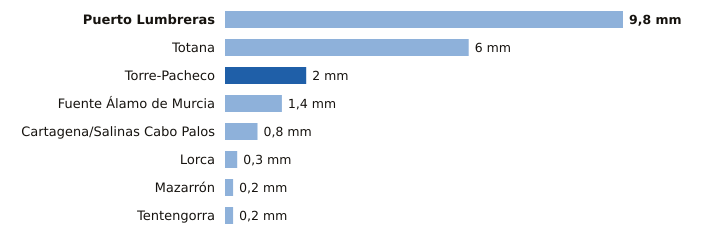

The table this chart was drawn from, first rows:
estacion, provincia, indicativo, mm_6_dias_anteriores, mm_hoy, mm_7_dias, horas_de_hoy
Puerto Lumbreras, Murcia, 7211B, 9.8, 0.0, 9.8, 14
Totana, Murcia, 7218Y, 6.0, 0.0, 6.0, 13
Torre-Pacheco, Murcia, 7026X, 0.0, 2.0, 2.0, 14
Fuente Álamo de Murcia, Murcia, 7023X, 1.4, 0.0, 1.4, 13
Cartagena/Salinas Cabo Palos, Murcia, 7019X, 0.8, 0.0, 0.8, 13
Lorca, Murcia, 7209, 0.3, 0.0, 0.3, 14
Mazarrón, Murcia, 7007Y, 0.2, 0.0, 0.2, 13
Tentengorra, Murcia, 7012X, 0.2, 0.0, 0.2, 14
